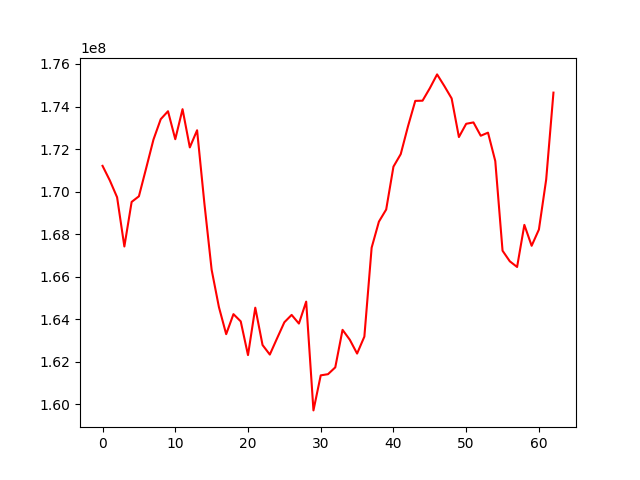

The table this chart was drawn from, first rows:
, 0
0, 171211276
1, 170526846
2, 169734465
3, 167421925
4, 169516130
5, 169780524
6, 171105124
7, 172444919
8, 173404664
9, 173778357
10, 172463621
11, 173874927
12, 172078503
13, 172884448
14, 169458053
15, 166327057
16, 164574226
17, 163300626
18, 164241393
19, 163901997
20, 162316370
21, 164545632
22, 162790724
23, 162341447
24, 163106995
25, 163860025
26, 164206063
27, 163798564
28, 164830742
29, 159717533
30, 161364906
31, 161419302
32, 161740304
33, 163503853
34, 163037228
35, 162388337
36, 163185706
37, 167365169
38, 168588819
39, 169159170
40, 171174554
41, 171761880
42, 173070672
43, 174264805
44, 174274379
45, 174859702
46, 175509511
47, 174961569
48, 174380751
49, 172564644
50, 173188137
51, 173253089
52, 172626496
53, 172771552
54, 171437395
55, 167223033
56, 166724679
57, 166458432
58, 168437067
59, 167454185
... 3 more rows
